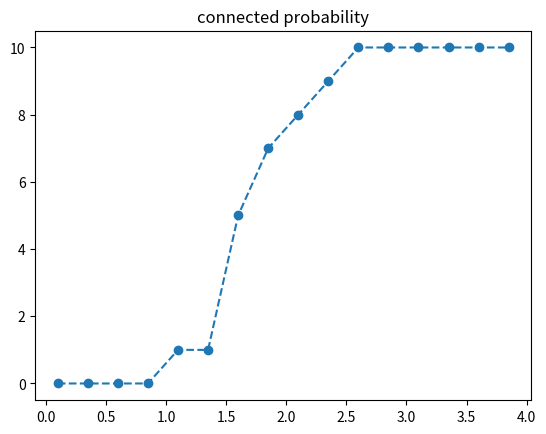

Generate this figure with matplotlib:
import numpy as np
import networkx as nx
import matplotlib.pyplot as plt
n = 100

mrange = np.arange(0.10, 4, 0.25) #range for m parameter used in lognormal distribution
connect_array = np.zeros(len(mrange)) #stores the connectivity probability for graphs

for j, m in enumerate(mrange):
    for i in range(10):

        degrees = np.rint(np.random.lognormal(mean  = m, size = 100))
        #degrees should be a set of integer values
        degrees = degrees.astype(int)
        degrees *= 2 #sum of degrees should be even.
        G = nx.configuration_model( degrees ) #creates a graph with 
                                              #the given set of degrees

        connect_array[j] += nx.is_connected(G) #returns 1 if graph is connected


plt.title('connected probability')
plt.plot( mrange, connect_array ,'--o')
